Run: headless pygame with SDL's dummy video driver; simulated clock (each Clock.tick advances the game by its frame time, no real sleeping); random seed 0; keys injected as events and as key.get_pressed() state; no mouse input.
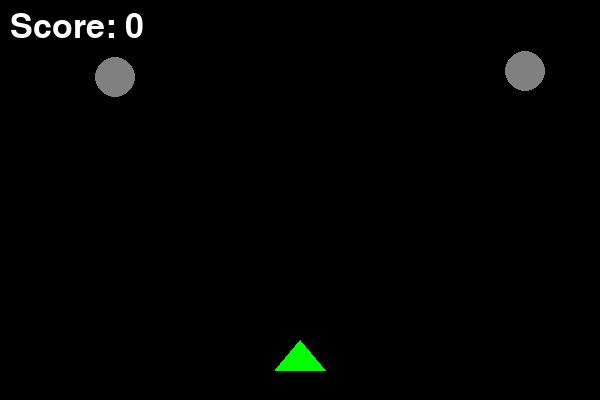
Frame 1 of 4 · flips 1–60 · no input
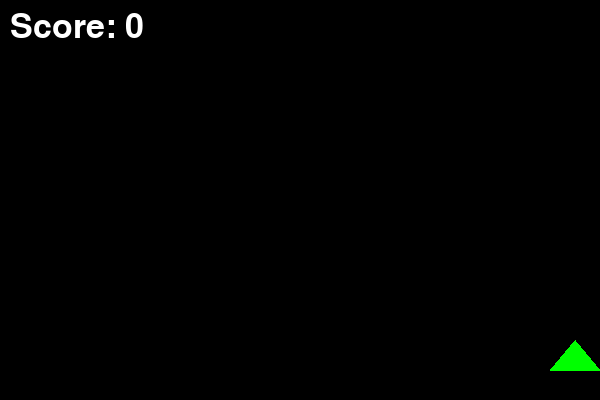
Frame 2 of 4 · flips 61–180 · tapped SPACE, RETURN · held RIGHT (→), D
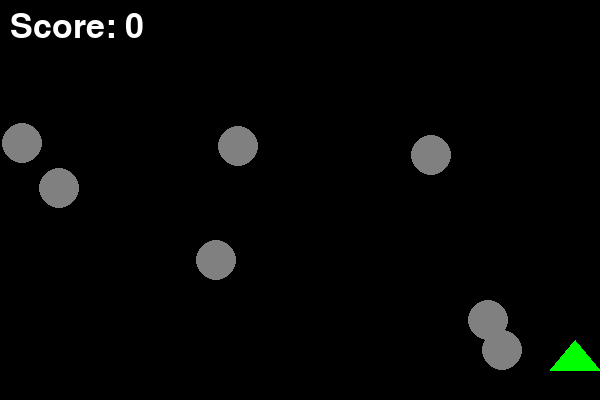
Frame 3 of 4 · flips 181–300 · held DOWN (↓), S
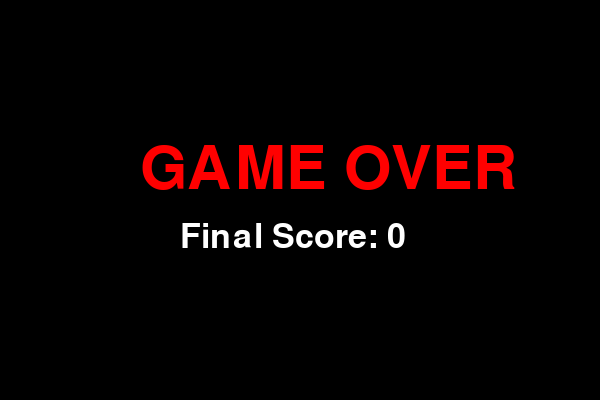
Frame 4 of 4 · flips 301–420 · held LEFT (←), A, UP (↑), W

The pygame program that drew these frames:

import pygame
import random

pygame.init()

width = 600
height = 400

screen = pygame.display.set_mode((width, height))
clock = pygame.time.Clock()
font = pygame.font.SysFont(None, 50)

ship_width = 50
ship_height = 30

ship_x = width // 2 - ship_width // 2
ship_y = height - 60

ship_speed = 6

bullets = []
bullet_speed = 6

asteroids = []
asteroids_speed = 3

score = 0

running = True

while running:

    clock.tick(60)

    for event in pygame.event.get():
        if event.type == pygame.QUIT:
            running = False

        if event.type == pygame.KEYDOWN:
            if event.key == pygame.K_SPACE:
                bullet_x = ship_x + ship_width // 2
                bullet_y = ship_y
                bullets.append([bullet_x, bullet_y])

    keys = pygame.key.get_pressed()

    if keys[pygame.K_LEFT]:
        ship_x -= ship_speed

    if keys[pygame.K_RIGHT]:
        ship_x += ship_speed

    if ship_x < 0:
        ship_x = 0

    if ship_x > width - ship_width:
        ship_x = width - ship_width

    if random.randint(1, 40) == 1:
        asteroid_x = random.randint(0, width - 40)
        asteroid_y = 0
        asteroids.append([asteroid_x, asteroid_y])

    for bullet in bullets:
        bullet[1] -= bullet_speed

    new_bullets = []
    for bullet in bullets:
        if bullet[1] > 0:
            new_bullets.append(bullet)

    bullets = new_bullets

    for asteroid in asteroids:
        asteroid[1] += asteroids_speed

    new_asteroids = []
    for asteroid in asteroids:
        if asteroid[1] < height:
            new_asteroids.append(asteroid)

    asteroids = new_asteroids

    for bullet in bullets[:]:
        for asteroid in asteroids[:]:

            bullet_x = bullet[0]
            bullet_y = bullet[1]

            asteroid_x = asteroid[0]
            asteroid_y = asteroid[1]

            if (bullet_x > asteroid_x and bullet_x < asteroid_x + 40 and
                bullet_y > asteroid_y and bullet_y < asteroid_y + 40):

                score += 1

                if bullet in bullets:
                    bullets.remove(bullet)

                if asteroid in asteroids:
                    asteroids.remove(asteroid)

                break

    for asteroid in asteroids:

        asteroid_x = asteroid[0]
        asteroid_y = asteroid[1]

        if (ship_x < asteroid_x + 40 and
            ship_x + ship_width > asteroid_x and
            ship_y < asteroid_y + 40 and
            ship_y + ship_height > asteroid_y):

            running = False

    screen.fill((0, 0, 0))

    pygame.draw.polygon(
        screen,
        (0, 255, 0),
        [
            (ship_x, ship_y + ship_height),
            (ship_x + ship_width // 2, ship_y),
            (ship_x + ship_width, ship_y + ship_height)
        ]
    )

    for bullet in bullets:
        pygame.draw.rect(screen, (255, 0, 0), (bullet[0], bullet[1], 5, 12))

    for asteroid in asteroids:
        pygame.draw.circle(
            screen,
            (128, 128, 128),
            (asteroid[0] + 20, asteroid[1] + 20),
            20
        )

    score_text = font.render("Score: " + str(score), True, (255, 255, 255))
    screen.blit(score_text, (10, 10))

    pygame.display.update()

screen.fill((0, 0, 0))

game_over_font = pygame.font.SysFont(None, 90)

game_over_text = game_over_font.render("GAME OVER", True, (255, 0, 0))
final_score = font.render("Final Score: " + str(score), True, (255, 255, 255))

screen.blit(game_over_text, (140, 140))
screen.blit(final_score, (180, 220))

pygame.display.update()
pygame.time.delay(3000)

pygame.quit()
